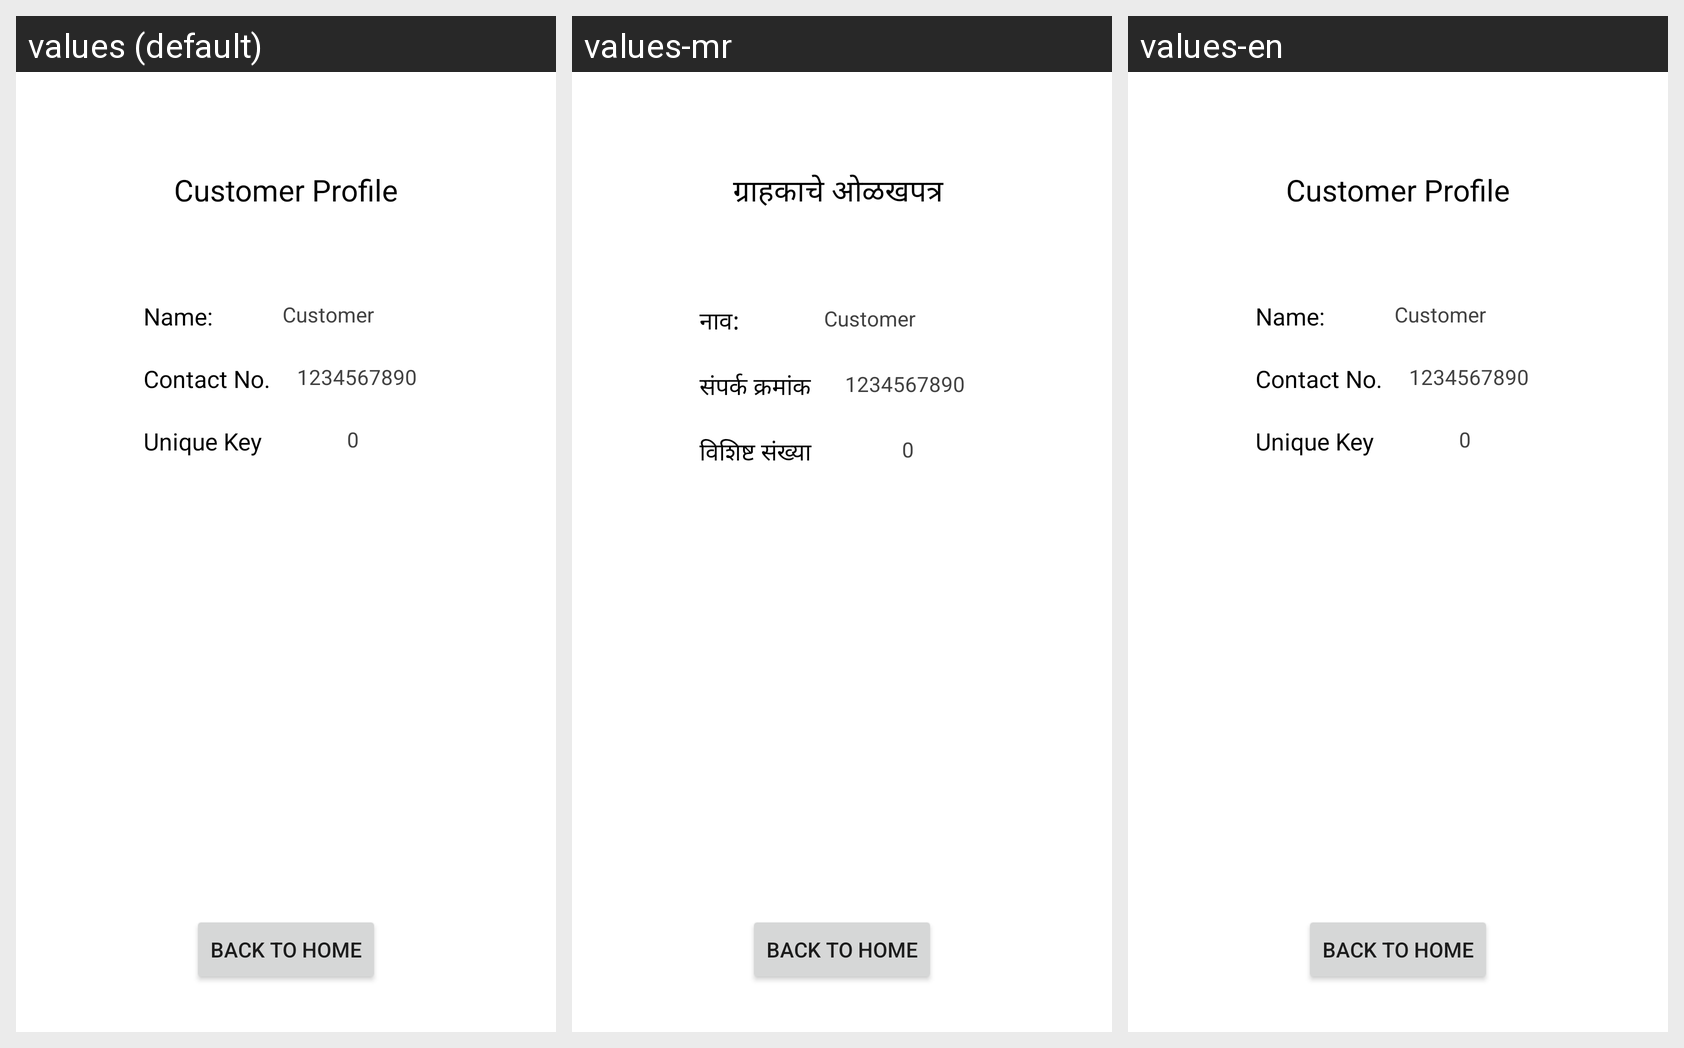

Strings drawn on this Android screen and how each of the app's shown locales translates them:
Android screen res/layout/activity_customer_profile.xml rendered under 3 locales, left to right: values (default), values-mr, values-en. Device: Nexus 5 (rendered at 1080×1920; each locale shown at half size, 540×960, under a caption strip naming it); theme Theme.DudhgangaDairy.
Strings drawn on this screen, with the default value and each locale's value (text and hints the layout hard-codes, and strings that could not be matched under every locale, appear in the picture but are not listed):

CustomerProfile
  values: Customer Profile
  values-mr: ग्राहकाचे ओळखपत्र 
  values-en: Customer Profile

Name
  values: Name:
  values-mr: नाव:
  values-en: Name:

ContactNumber
  values: Contact No.
  values-mr: संपर्क क्रमांक
  values-en: Contact No.

UniqueKey
  values: Unique Key
  values-mr: विशिष्ट संख्या 
  values-en: Unique Key
